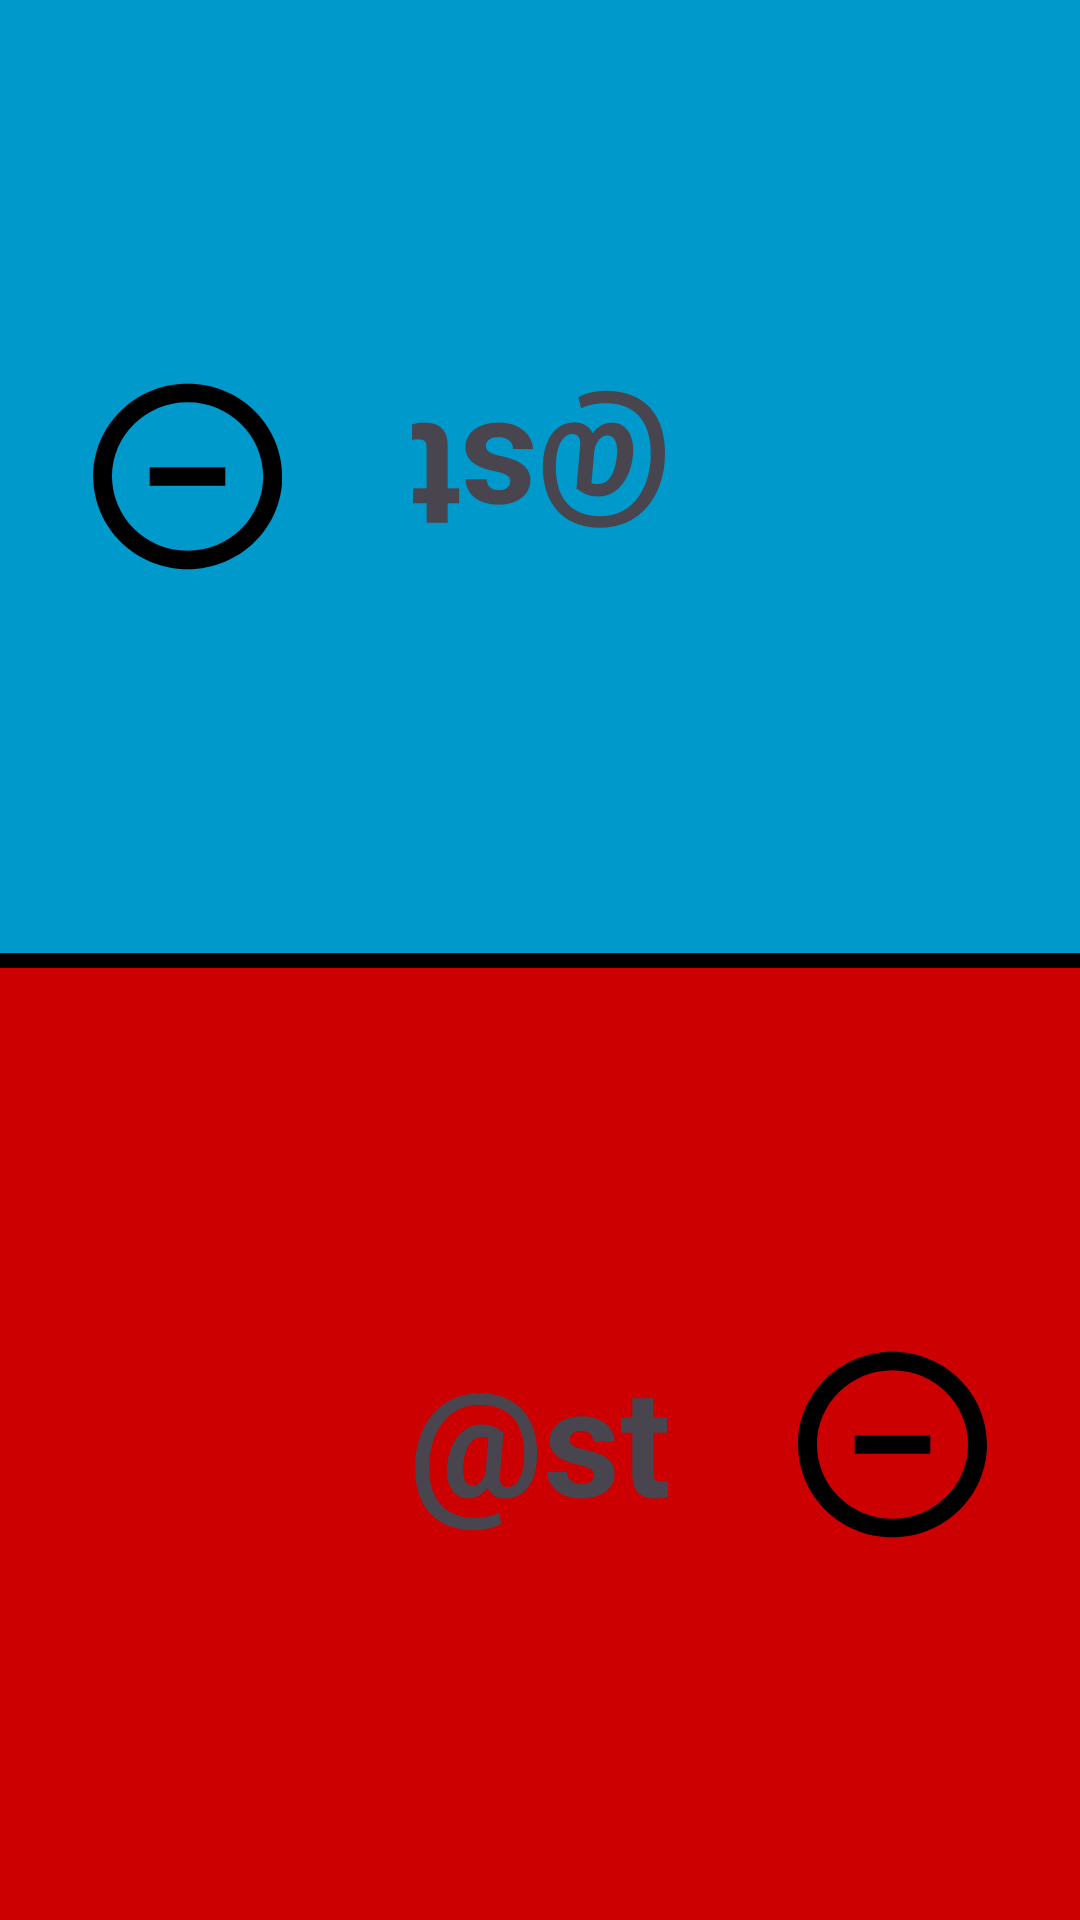

Layout XML and referenced resources for this Android screen:
<!-- AndroidManifest.xml: application theme Theme.DillysFirstProject -->
<!-- res/layout/two_players.xml -->
<?xml version="1.0" encoding="utf-8"?>
<androidx.constraintlayout.widget.ConstraintLayout xmlns:android="http://schemas.android.com/apk/res/android"
    xmlns:app="http://schemas.android.com/apk/res-auto"
    android:layout_width="match_parent"
    android:layout_height="match_parent">

    <View
        android:id="@+id/horizontal_line"
        android:layout_width="match_parent"
        android:layout_height="5dp"
        android:background="#000000"
        app:layout_constraintBottom_toBottomOf="parent"
        app:layout_constraintEnd_toEndOf="parent"
        app:layout_constraintStart_toStartOf="parent"
        app:layout_constraintTop_toTopOf="parent" />

    <androidx.constraintlayout.widget.ConstraintLayout
        android:layout_width="0dp"
        android:layout_height="0dp"
        android:background="@android:color/holo_blue_dark"
        android:rotation="180"
        app:layout_constraintBottom_toTopOf="@+id/horizontal_line"
        app:layout_constraintEnd_toEndOf="parent"
        app:layout_constraintStart_toStartOf="parent"
        app:layout_constraintTop_toTopOf="parent">

        <ImageButton
            android:id="@+id/plyr_two_lwr_btn"
            android:layout_width="63dp"
            android:layout_height="65dp"
            android:background="@drawable/minus"
            android:scaleType="fitCenter"
            app:layout_constraintBottom_toBottomOf="parent"
            app:layout_constraintEnd_toEndOf="parent"
            app:layout_constraintStart_toEndOf="@+id/plyr_two_hth_txt"
            app:layout_constraintTop_toTopOf="parent"
            />

        <ImageButton
            android:id="@+id/plyr_two_hgr_btn"
            android:layout_width="63dp"
            android:layout_height="65dp"
            android:background="@drawable/plus"
            android:scaleType="fitCenter"
            app:layout_constraintBottom_toBottomOf="parent"
            app:layout_constraintEnd_toStartOf="@+id/plyr_two_hth_txt"
            app:layout_constraintStart_toStartOf="parent"
            app:layout_constraintTop_toTopOf="parent"
             />

        <TextView
            android:id="@+id/plyr_two_hth_txt"
            android:layout_width="110dp"
            android:layout_height="71dp"
            android:gravity="center"
            android:text="@string/life_counter2"
            android:textSize="50sp"
            android:textStyle="bold"
            app:layout_constraintBottom_toBottomOf="parent"
            app:layout_constraintEnd_toEndOf="parent"
            app:layout_constraintStart_toStartOf="parent"
            app:layout_constraintTop_toTopOf="parent" />


    </androidx.constraintlayout.widget.ConstraintLayout>

    <androidx.constraintlayout.widget.ConstraintLayout
        android:layout_width="0dp"
        android:layout_height="0dp"
        android:background="@android:color/holo_red_dark"
        app:layout_constraintBottom_toBottomOf="parent"
        app:layout_constraintEnd_toEndOf="parent"
        app:layout_constraintStart_toStartOf="parent"
        app:layout_constraintTop_toBottomOf="@+id/horizontal_line">

        <ImageButton
            android:id="@+id/plyr_one_hgr_btn"
            android:layout_width="63dp"
            android:layout_height="65dp"
            android:background="@drawable/plus"
            android:scaleType="fitCenter"
            app:layout_constraintBottom_toBottomOf="parent"
            app:layout_constraintEnd_toStartOf="@+id/plyr_one_hth_txt"
            app:layout_constraintStart_toStartOf="parent"
            app:layout_constraintTop_toTopOf="parent"
             />

        <ImageButton
            android:id="@+id/plyr_one_lwr_btn"
            android:layout_width="63dp"
            android:layout_height="65dp"
            android:background="@drawable/minus"
            android:scaleType="fitCenter"
            app:layout_constraintBottom_toBottomOf="parent"
            app:layout_constraintEnd_toEndOf="parent"
            app:layout_constraintStart_toEndOf="@+id/plyr_one_hth_txt"
            app:layout_constraintTop_toTopOf="parent"/>

        <TextView
            android:id="@+id/plyr_one_hth_txt"
            android:layout_width="110dp"
            android:layout_height="71dp"
            android:gravity="center"
            android:text="@string/life_counter2"
            android:textSize="50sp"
            android:textStyle="bold"
            app:layout_constraintBottom_toBottomOf="parent"
            app:layout_constraintEnd_toEndOf="parent"
            app:layout_constraintStart_toStartOf="parent"
            app:layout_constraintTop_toTopOf="parent" />


    </androidx.constraintlayout.widget.ConstraintLayout>
</androidx.constraintlayout.widget.ConstraintLayout>
<!-- resources referenced by this layout -->
<resources>
  <!-- drawable minus (drawable) -->
  <vector xmlns:android="http://schemas.android.com/apk/res/android"
      android:width="800dp"
      android:height="800dp"
      android:viewportWidth="21"
      android:viewportHeight="21">
    <path
        android:pathData="M6.3,11.5L14.7,11.5L14.7,9.5L6.3,9.5L6.3,11.5ZM10.5,18.5C5.867,18.5 2.1,14.911 2.1,10.5C2.1,6.088 5.867,2.5 10.5,2.5C15.132,2.5 18.9,6.088 18.9,10.5C18.9,14.911 15.132,18.5 10.5,18.5L10.5,18.5ZM10.5,0.5C4.701,0.5 0,4.977 0,10.5C0,16.023 4.701,20.5 10.5,20.5C16.298,20.5 21,16.023 21,10.5C21,4.977 16.298,0.5 10.5,0.5L10.5,0.5Z"
        android:strokeWidth="1"
        android:fillColor="#000000"
        android:fillType="evenOdd"
        android:strokeColor="#00000000"/>
  </vector>
  <style name="Theme.DillysFirstProject" parent="Theme.Material3.DayNight.NoActionBar" />
</resources>
